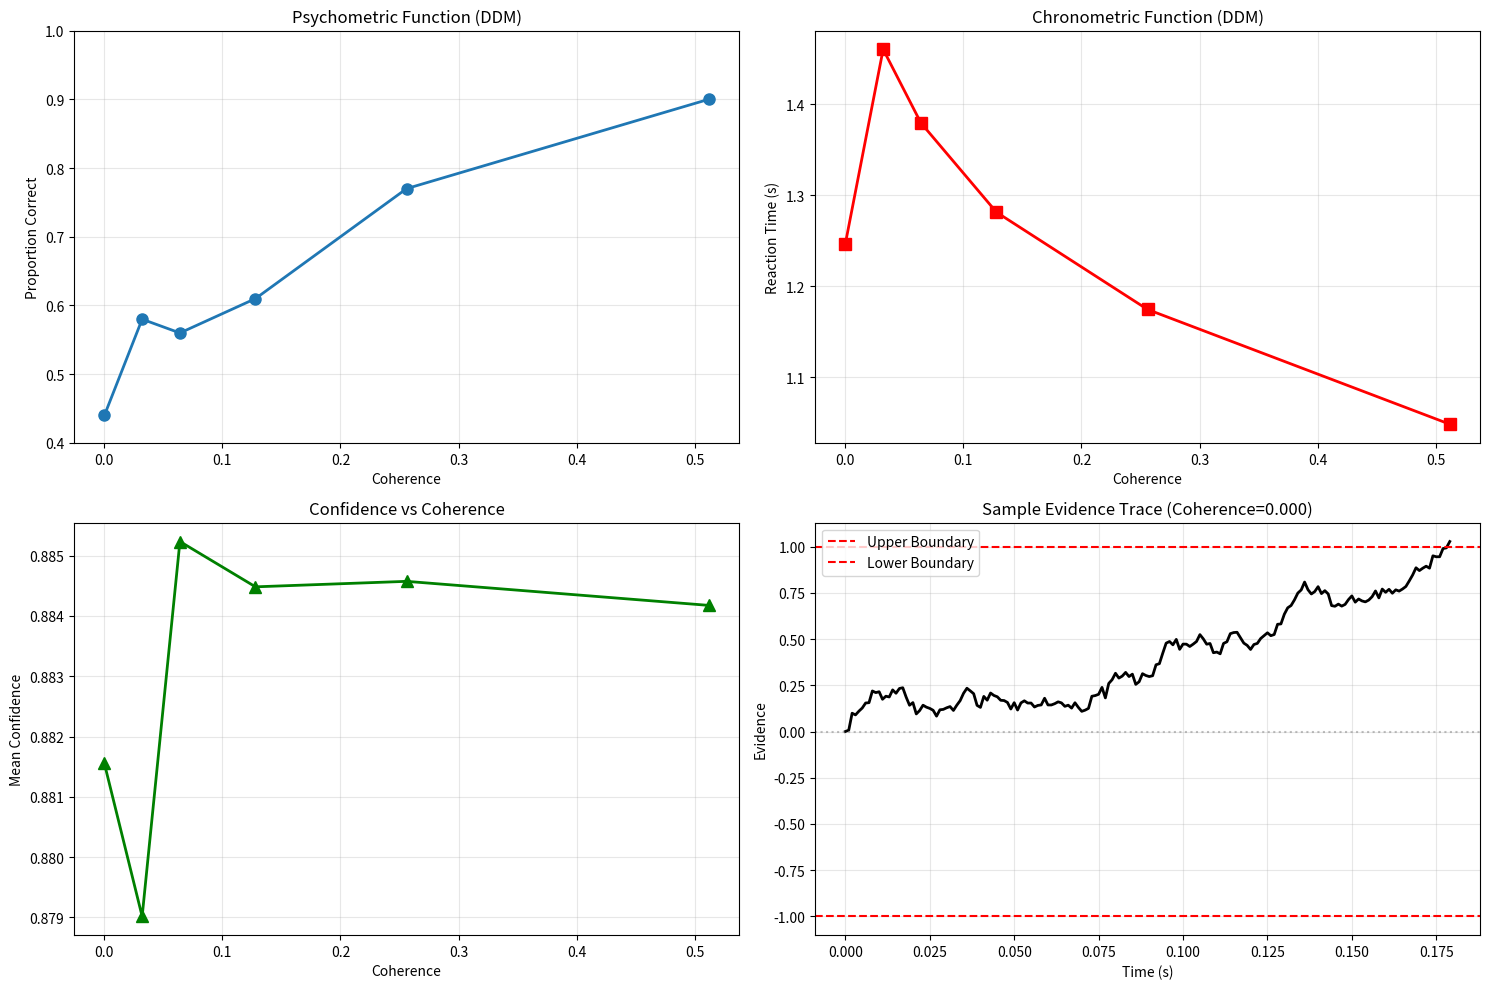

The script that saved this image:
# drift_diffusion_model.py

import numpy as np
import matplotlib.pyplot as plt
from scipy.stats import norm
from scipy.optimize import minimize
from dataclasses import dataclass
from typing import Tuple, Dict, List, Optional


@dataclass 
class DDMParams:
    """Parameters for Drift Diffusion Model."""
    drift: float = 2.0           # Drift rate (evidence strength)
    boundary: float = 1.0        # Decision boundary
    non_decision_time: float = 0.3  # Non-decision time (s)
    noise_std: float = 1.0       # Diffusion coefficient
    starting_point: float = 0.0  # Starting point bias
    dt: float = 0.001           # Time step for simulation


class DriftDiffusionModel:
    """
    Drift Diffusion Model for two-alternative forced choice decisions.
    
[redacted]
    Models decision-making as evidence accumulation to threshold.
    
    Key features:
    - Varying drift rates for different coherence levels
    - Confidence based on evidence at decision time
    - Reaction time predictions
    - Optimal decision boundaries
    """
    
    def __init__(self, params: DDMParams = None):
        self.params = params or DDMParams()
    
    def simulate_single_trial(self, coherence: float, true_direction: int,
                            max_time: float = 5.0) -> Dict:
        """
        Simulate single DDM trial.
        
        Args:
            coherence: Motion coherence (0-1)
            true_direction: True direction (0=left, 1=right)
            max_time: Maximum trial duration
            
        Returns:
            trial_result: Dictionary with choice, RT, confidence
        """
        p = self.params
        
        # Drift rate proportional to coherence
        if true_direction == 1:  # Right
            drift = coherence * p.drift
        else:  # Left  
            drift = -coherence * p.drift
        
        # Initialize evidence accumulator
        evidence = p.starting_point
        time_elapsed = 0
        evidence_trace = [evidence]
        
        # Accumulate evidence until boundary is reached
        while abs(evidence) < p.boundary and time_elapsed < max_time:
            # Add drift and noise
            evidence += drift * p.dt + np.random.normal(0, p.noise_std * np.sqrt(p.dt))
            evidence_trace.append(evidence)
            time_elapsed += p.dt
        
        # Decision and reaction time
        if evidence >= p.boundary:
            choice = 1  # Right
            decision_time = time_elapsed
        elif evidence <= -p.boundary:
            choice = 0  # Left
            decision_time = time_elapsed
        else:
            # Max time reached - forced choice based on evidence
            choice = 1 if evidence > 0 else 0
            decision_time = max_time
        
        # Total reaction time includes non-decision time
        reaction_time = decision_time + p.non_decision_time
        
        # Confidence based on evidence at decision time
        final_evidence = evidence_trace[-1]
        confidence = self._evidence_to_confidence(final_evidence)
        
        # Check if correct
        correct = (choice == true_direction)
        
        return {
            'choice': choice,
            'reaction_time': reaction_time,
            'decision_time': decision_time, 
            'confidence': confidence,
            'correct': correct,
            'final_evidence': final_evidence,
            'evidence_trace': np.array(evidence_trace),
            'coherence': coherence,
            'true_direction': true_direction
        }
    
    def _evidence_to_confidence(self, evidence: float) -> float:
        """
        Convert final evidence to confidence rating.
        
        Based on the idea that confidence reflects distance from
        decision boundary at choice time.
        """
        # Confidence as sigmoid of absolute evidence
        confidence = 1 / (1 + np.exp(-2 * abs(evidence)))
        return confidence
    
    def simulate_experiment(self, coherence_levels: List[float],
                          n_trials_per_condition: int = 100) -> List[Dict]:
        """
        Simulate full psychophysical experiment.
        
        Args:
            coherence_levels: List of motion coherence values
            n_trials_per_condition: Trials per coherence x direction
            
        Returns:
            all_trials: List of trial results
        """
        all_trials = []
        
        for coherence in coherence_levels:
            for direction in [0, 1]:  # Left, Right
                for _ in range(n_trials_per_condition):
                    trial = self.simulate_single_trial(coherence, direction)
                    all_trials.append(trial)
        
        return all_trials
    
    def fit_psychometric_data(self, coherences: np.ndarray, 
                            choices: np.ndarray,
                            reaction_times: np.ndarray = None) -> Dict:
        """
        Fit DDM parameters to behavioral data.
        
        Args:
            coherences: Motion coherence for each trial
            choices: Choice for each trial (0=left, 1=right) 
            reaction_times: Reaction times (optional)
            
        Returns:
            fitted_params: Dictionary of fitted parameters
        """
        def psychometric_likelihood(params):
            """Negative log-likelihood for psychometric data."""
            drift_scale, boundary, non_dec = params
            
            log_likelihood = 0
            
            for coh, choice in zip(coherences, choices):
                # Predicted choice probability for this coherence
                p_right = self._choice_probability(coh, drift_scale, boundary)
                
                # Likelihood of observed choice
                if choice == 1:
                    prob = p_right
                else:
                    prob = 1 - p_right
                
                # Add to log likelihood (avoid log(0))
                log_likelihood += np.log(max(prob, 1e-10))
            
            return -log_likelihood  # Negative for minimization
        
        # Initial parameter guess
        init_params = [self.params.drift, self.params.boundary, self.params.non_decision_time]
        bounds = [(0.1, 10), (0.1, 3.0), (0.1, 1.0)]
        
        # Optimize
        result = minimize(psychometric_likelihood, init_params, bounds=bounds)
        
        # Update parameters
        fitted_drift, fitted_boundary, fitted_non_dec = result.x
        
        return {
            'drift_rate': fitted_drift,
            'boundary': fitted_boundary,
            'non_decision_time': fitted_non_dec,
            'log_likelihood': -result.fun,
            'fit_success': result.success
        }
    
    def _choice_probability(self, coherence: float, drift_scale: float, 
                          boundary: float) -> float:
        """
        Analytical choice probability for given coherence.
        
        Based on first passage time analysis of DDM.
        """
        if coherence == 0:
            return 0.5  # No bias at zero coherence
        
        # Drift rate for this coherence
        drift = coherence * drift_scale
        
        # Choice probability (exact solution for DDM)
        if abs(drift) < 1e-10:  # Avoid division by zero
            return 0.5
        
        # Probability of hitting upper boundary first
        z0 = self.params.starting_point
        exp_term = np.exp(-2 * drift * (boundary + z0) / (self.params.noise_std ** 2))
        p_upper = (1 - exp_term) / (1 - np.exp(-4 * drift * boundary / (self.params.noise_std ** 2)))
        
        return p_upper
    
    def predict_reaction_times(self, coherences: np.ndarray,
                             fitted_params: Dict) -> Tuple[np.ndarray, np.ndarray]:
        """
        Predict mean reaction times for different coherences.
        
        Returns:
            rt_correct: RTs for correct trials
            rt_error: RTs for error trials
        """
        drift_scale = fitted_params['drift_rate']
        boundary = fitted_params['boundary']
        non_dec = fitted_params['non_decision_time']
        
        rt_correct = []
        rt_error = []
        
        for coh in coherences:
            if coh == 0:
                # Special case for zero coherence
                rt_c = rt_e = boundary**2 / (self.params.noise_std**2) + non_dec
            else:
                drift = coh * drift_scale
                
                # Mean first passage times (analytical approximations)
                # These are simplified - full solutions involve infinite series
                
                # Correct trials (upper boundary for positive drift)
                if drift > 0:
                    rt_c = boundary / drift + non_dec
                    rt_e = -boundary / drift + non_dec if drift != 0 else float('inf')
                else:
                    rt_c = -boundary / drift + non_dec  
                    rt_e = boundary / drift + non_dec
                
                # Ensure positive RTs
                rt_c = max(rt_c, non_dec)
                rt_e = max(rt_e, non_dec)
            
            rt_correct.append(rt_c)
            rt_error.append(rt_e)
        
        return np.array(rt_correct), np.array(rt_error)


class ConfidenceModel:
    """
    Models for confidence in perceptual decisions.
    
    Implements different theories of confidence:
[redacted]
[redacted]
[redacted]
    """
    
    @staticmethod
    def balance_of_evidence(evidence_trace: np.ndarray, boundary: float) -> float:
        """
        Confidence based on final evidence relative to boundary.
        """
        final_evidence = evidence_trace[-1]
        confidence = abs(final_evidence) / boundary
        return min(confidence, 1.0)  # Cap at 1.0
    
    @staticmethod  
    def time_to_decision(decision_time: float, max_time: float = 2.0) -> float:
        """
        Confidence inversely related to decision time.
        Fast decisions = high confidence.
        """
        normalized_time = decision_time / max_time
        confidence = 1 - normalized_time
        return max(confidence, 0.0)
    
    @staticmethod
    def decision_variable_variance(evidence_trace: np.ndarray, 
                                 window_size: int = 50) -> float:
        """
        Confidence based on stability of decision variable.
        Low variance = high confidence.
        """
        if len(evidence_trace) < window_size:
            window_size = len(evidence_trace)
        
        # Variance in final window
        final_window = evidence_trace[-window_size:]
        variance = np.var(final_window)
        
        # Convert to confidence (inverse relationship)
        confidence = 1 / (1 + variance)
        return confidence
    
    @staticmethod
    def post_decision_evidence(evidence_trace: np.ndarray, 
                             decision_time_idx: int,
                             post_decision_window: int = 100) -> float:
        """
        Confidence based on evidence after decision commitment.
        """
        if decision_time_idx + post_decision_window >= len(evidence_trace):
            return 0.5  # Not enough post-decision data
        
        post_evidence = evidence_trace[decision_time_idx:decision_time_idx + post_decision_window]
        
        # Consistency of post-decision evidence with choice
        choice_direction = np.sign(evidence_trace[decision_time_idx])
        consistency = np.mean(np.sign(post_evidence) == choice_direction)
        
        return consistency


# Example usage and validation
if __name__ == "__main__":
    # Create DDM
    print("Testing Drift Diffusion Model...")
    ddm = DriftDiffusionModel()
    
    # Test single trial
    trial = ddm.simulate_single_trial(coherence=0.32, true_direction=1)
    print(f"Single trial result:")
    print(f"  Choice: {'Right' if trial['choice'] == 1 else 'Left'}")
    print(f"  RT: {trial['reaction_time']:.3f}s")  
    print(f"  Confidence: {trial['confidence']:.3f}")
    print(f"  Correct: {trial['correct']}")
    
    # Simulate psychophysical experiment
    coherences = [0.0, 0.032, 0.064, 0.128, 0.256, 0.512]
    print(f"\\nSimulating experiment with coherences: {coherences}")
    
    trials = ddm.simulate_experiment(coherences, n_trials_per_condition=50)
    print(f"Simulated {len(trials)} trials")
    
    # Analyze results
    coherence_vals = [t['coherence'] for t in trials]
    choices = [t['choice'] for t in trials]
    rts = [t['reaction_time'] for t in trials]
    confidences = [t['confidence'] for t in trials]
    correct = [t['correct'] for t in trials]
    
    # Calculate psychometric curve
    unique_coherences = sorted(set(coherence_vals))
    accuracies = []
    mean_rts = []
    mean_confidences = []
    
    for coh in unique_coherences:
        coh_trials = [t for t in trials if t['coherence'] == coh]
        
        # Accuracy
        acc = np.mean([t['correct'] for t in coh_trials])
        accuracies.append(acc)
        
        # Mean RT
        rt = np.mean([t['reaction_time'] for t in coh_trials])
        mean_rts.append(rt)
        
        # Mean confidence
        conf = np.mean([t['confidence'] for t in coh_trials])
        mean_confidences.append(conf)
    
    # Plot results
    fig, axes = plt.subplots(2, 2, figsize=(15, 10))
    
    # Psychometric curve
    axes[0, 0].plot(unique_coherences, accuracies, 'o-', linewidth=2, markersize=8)
    axes[0, 0].set_xlabel('Coherence')
    axes[0, 0].set_ylabel('Proportion Correct')
    axes[0, 0].set_title('Psychometric Function (DDM)')
    axes[0, 0].grid(True, alpha=0.3)
    axes[0, 0].set_ylim(0.4, 1.0)
    
    # Chronometric curve
    axes[0, 1].plot(unique_coherences, mean_rts, 's-', linewidth=2, markersize=8, color='red')
    axes[0, 1].set_xlabel('Coherence')
    axes[0, 1].set_ylabel('Reaction Time (s)')
    axes[0, 1].set_title('Chronometric Function (DDM)')
    axes[0, 1].grid(True, alpha=0.3)
    
    # Confidence curve
    axes[1, 0].plot(unique_coherences, mean_confidences, '^-', linewidth=2, markersize=8, color='green')
    axes[1, 0].set_xlabel('Coherence')
    axes[1, 0].set_ylabel('Mean Confidence')
    axes[1, 0].set_title('Confidence vs Coherence')
    axes[1, 0].grid(True, alpha=0.3)
    
    # Example evidence trace
    sample_trial = trials[50]  # Pick a sample trial
    time_axis = np.arange(len(sample_trial['evidence_trace'])) * ddm.params.dt
    axes[1, 1].plot(time_axis, sample_trial['evidence_trace'], 'k-', linewidth=2)
    axes[1, 1].axhline(ddm.params.boundary, color='red', linestyle='--', label='Upper Boundary')
    axes[1, 1].axhline(-ddm.params.boundary, color='red', linestyle='--', label='Lower Boundary')
    axes[1, 1].axhline(0, color='gray', linestyle=':', alpha=0.5)
    axes[1, 1].set_xlabel('Time (s)')
    axes[1, 1].set_ylabel('Evidence')
    axes[1, 1].set_title(f'Sample Evidence Trace (Coherence={sample_trial["coherence"]:.3f})')
    axes[1, 1].legend()
    axes[1, 1].grid(True, alpha=0.3)
    
    plt.tight_layout()
    plt.show()
    
    # Test confidence models
    print("\\nTesting confidence models:")
    sample_evidence = sample_trial['evidence_trace']
    decision_idx = len(sample_evidence) - 100  # Decision made near end
    
    conf_balance = ConfidenceModel.balance_of_evidence(sample_evidence, ddm.params.boundary)
    conf_time = ConfidenceModel.time_to_decision(sample_trial['decision_time'])
    conf_variance = ConfidenceModel.decision_variable_variance(sample_evidence)
    
    print(f"  Balance of evidence: {conf_balance:.3f}")
    print(f"  Time to decision: {conf_time:.3f}")
    print(f"  Decision variance: {conf_variance:.3f}")
    
    print("✓ Drift Diffusion Model implementation complete")